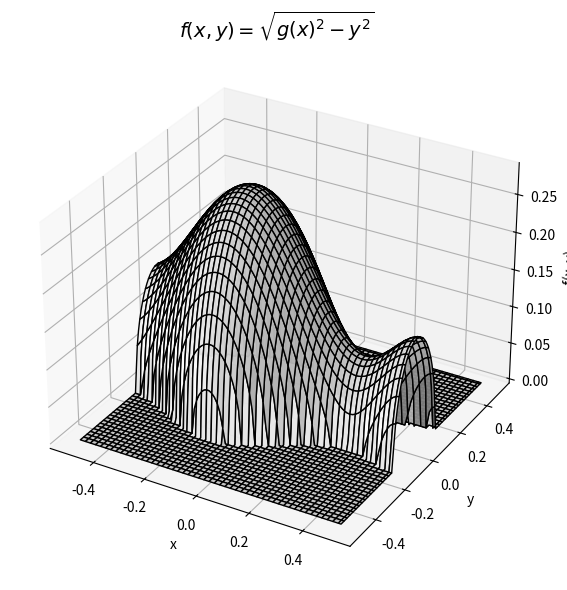

Write the Python code that produced this figure.
import numpy as np
import matplotlib.pyplot as plt
from mpl_toolkits.mplot3d import Axes3D  # utile pour la projection 3D

# Grille
Nx, Ny = 100, 100
x = np.linspace(-0.5, 0.5, Nx)
y = np.linspace(-0.5, 0.5, Ny)
X, Y = np.meshgrid(x, y)

# Fonction g(x)
g = lambda x: 0.15 - 0.025 * (6*x - 1) * (2*x - 1)**2 * (3*x + 2)**2 * (2*x + 1)
G = g(X)

# Calcul de f(x, y), avec masque pour éviter racine de négatif
Z = np.full_like(X,0)  # NaN pour ne pas afficher les zones non définies
mask = G**2 - Y**2 >= 0
Z[mask] = np.sqrt(G**2 - Y**2)[mask]

# Tracé 3D
fig = plt.figure(figsize=(8, 6))
ax = fig.add_subplot(111, projection='3d')
ax.plot_surface(X, Y, Z, color='white', edgecolor='black', alpha=0.95)

ax.set_title(r'$f(x, y) = \sqrt{g(x)^2 - y^2}$', fontsize=14)
ax.set_xlabel('x')
ax.set_ylabel('y')
ax.set_zlabel('f(x, y)')
plt.tight_layout()
plt.show()
